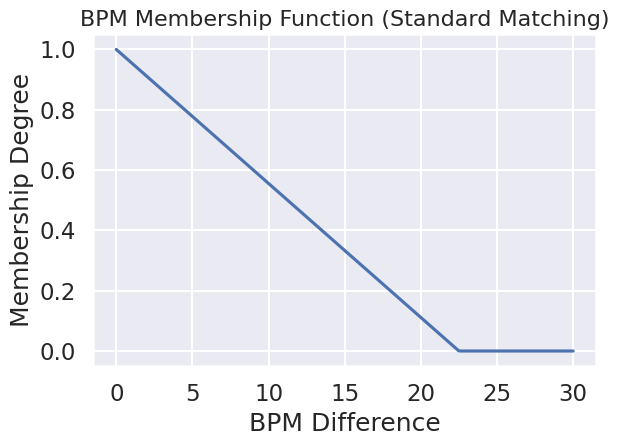
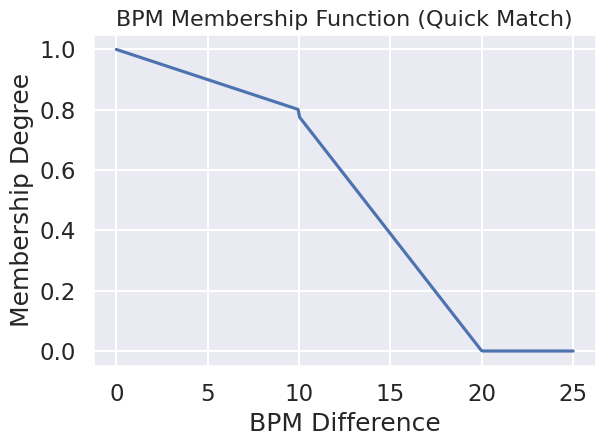
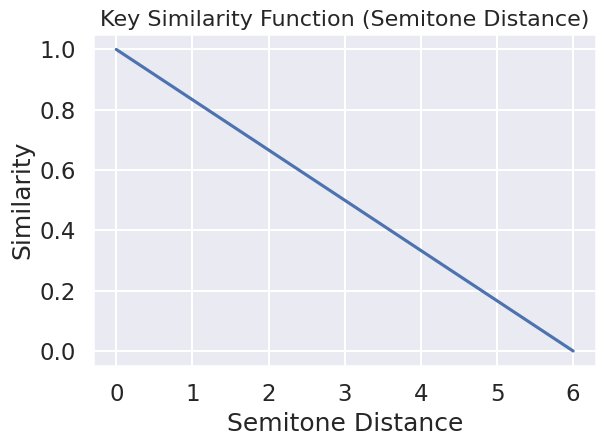
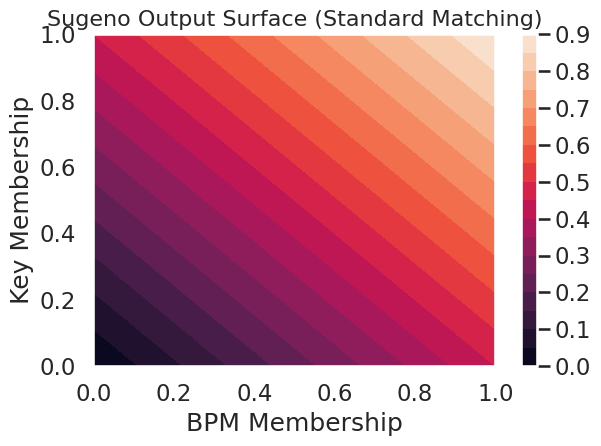
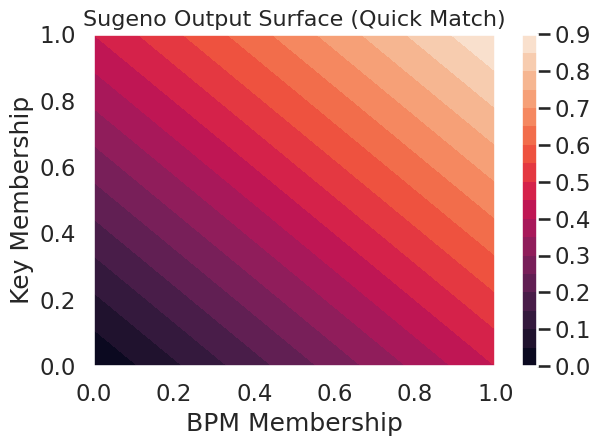
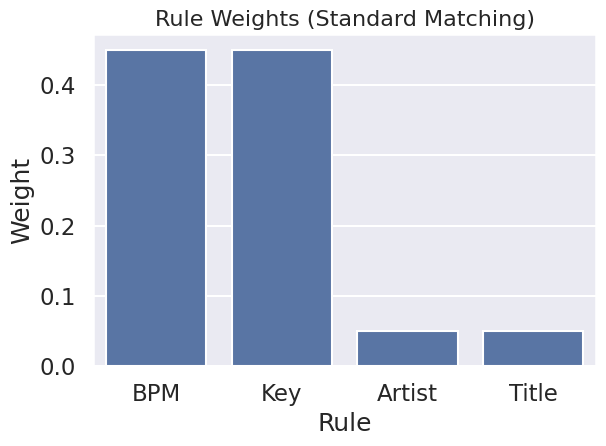
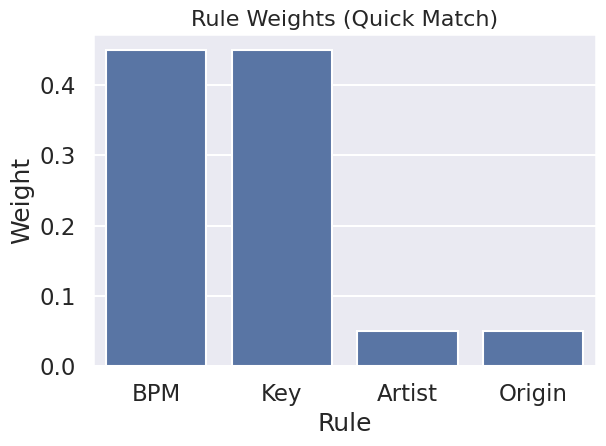
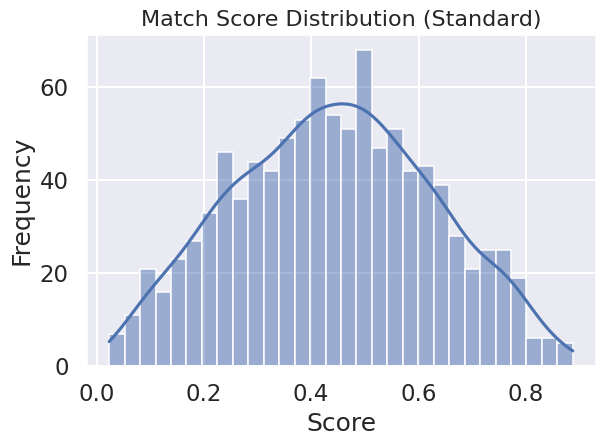

Recreate these plots in Python, in order.
import os
import numpy as np
import matplotlib.pyplot as plt
import seaborn as sns

# =========================
# Setup
# =========================
sns.set_theme(style="darkgrid", context="talk")

OUTPUT_DIR = "graphs"
os.makedirs(OUTPUT_DIR, exist_ok=True)

# =========================
# CONSTANTS (from system)
# =========================
BPM_SCORE_DENOMINATOR = 22.5
KEY_MAX_DISTANCE = 6

MATCH_WEIGHT_BPM = 0.45
MATCH_WEIGHT_KEY = 0.45
MATCH_WEIGHT_ARTIST = 0.05
MATCH_WEIGHT_TITLE = 0.05

QUICK_WEIGHT_BPM = 0.45
QUICK_WEIGHT_KEY = 0.45
QUICK_WEIGHT_ARTIST = 0.05
QUICK_WEIGHT_ORIGIN = 0.05

# =========================
# FUNCTIONS
# =========================

# --- Standard BPM (linear decay)
def bpm_standard(diff):
    return np.maximum(0, 1 - diff / BPM_SCORE_DENOMINATOR)

# --- Quick Match BPM (piecewise sigmoid-like)
def bpm_quick(diff):
    result = np.zeros_like(diff)
    for i, d in enumerate(diff):
        if d <= 10:
            result[i] = 1 - 0.02 * d
        else:
            result[i] = max(0, 0.7 - (d - 11) * (0.7 / 9))
    return result

# --- Key similarity (linear semitone decay)
def key_similarity(distance):
    return np.maximum(0, 1 - distance / KEY_MAX_DISTANCE)

# =========================
# PLOTTING HELPERS
# =========================
def save_plot(title, xlabel, ylabel, filename):
    plt.title(title, fontsize=16)
    plt.xlabel(xlabel)
    plt.ylabel(ylabel)
    plt.tight_layout()
    plt.savefig(os.path.join(OUTPUT_DIR, filename))
    plt.close()

# =========================
# 1. BPM STANDARD GRAPH
# =========================
diff = np.linspace(0, 30, 300)
mu_bpm = bpm_standard(diff)

plt.figure()
plt.plot(diff, mu_bpm)
save_plot(
    "BPM Membership Function (Standard Matching)",
    "BPM Difference",
    "Membership Degree",
    "bpm_standard.png"
)

# =========================
# 2. BPM QUICK MATCH GRAPH
# =========================
diff = np.linspace(0, 25, 300)
mu_bpm_q = bpm_quick(diff)

plt.figure()
plt.plot(diff, mu_bpm_q)
save_plot(
    "BPM Membership Function (Quick Match)",
    "BPM Difference",
    "Membership Degree",
    "bpm_quick.png"
)

# =========================
# 3. KEY SIMILARITY GRAPH
# =========================
dist = np.linspace(0, 6, 300)
mu_key = key_similarity(dist)

plt.figure()
plt.plot(dist, mu_key)
save_plot(
    "Key Similarity Function (Semitone Distance)",
    "Semitone Distance",
    "Similarity",
    "key_similarity.png"
)

# =========================
# 4. STANDARD MATCH SCORE SURFACE
# =========================
bpm_vals = np.linspace(0, 1, 100)
key_vals = np.linspace(0, 1, 100)

BPM, KEY = np.meshgrid(bpm_vals, key_vals)

match_score = (
    BPM * MATCH_WEIGHT_BPM +
    KEY * MATCH_WEIGHT_KEY
)

plt.figure()
cp = plt.contourf(BPM, KEY, match_score, levels=20)
plt.colorbar(cp)
save_plot(
    "Sugeno Output Surface (Standard Matching)",
    "BPM Membership",
    "Key Membership",
    "standard_surface.png"
)

# =========================
# 5. QUICK MATCH SCORE SURFACE
# =========================
match_quick = (
    BPM * QUICK_WEIGHT_BPM +
    KEY * QUICK_WEIGHT_KEY
)

plt.figure()
cp = plt.contourf(BPM, KEY, match_quick, levels=20)
plt.colorbar(cp)
save_plot(
    "Sugeno Output Surface (Quick Match)",
    "BPM Membership",
    "Key Membership",
    "quick_surface.png"
)

# =========================
# 6. FULL RULE CONTRIBUTION BAR (STANDARD)
# =========================
labels = ["BPM", "Key", "Artist", "Title"]
weights = [
    MATCH_WEIGHT_BPM,
    MATCH_WEIGHT_KEY,
    MATCH_WEIGHT_ARTIST,
    MATCH_WEIGHT_TITLE
]

plt.figure()
sns.barplot(x=labels, y=weights)
save_plot(
    "Rule Weights (Standard Matching)",
    "Rule",
    "Weight",
    "weights_standard.png"
)

# =========================
# 7. FULL RULE CONTRIBUTION BAR (QUICK MATCH)
# =========================
labels = ["BPM", "Key", "Artist", "Origin"]
weights = [
    QUICK_WEIGHT_BPM,
    QUICK_WEIGHT_KEY,
    QUICK_WEIGHT_ARTIST,
    QUICK_WEIGHT_ORIGIN
]

plt.figure()
sns.barplot(x=labels, y=weights)
save_plot(
    "Rule Weights (Quick Match)",
    "Rule",
    "Weight",
    "weights_quick.png"
)

# =========================
# 8. FINAL SCORE DISTRIBUTION
# =========================
random_bpm = np.random.rand(1000)
random_key = np.random.rand(1000)

scores = (
    random_bpm * MATCH_WEIGHT_BPM +
    random_key * MATCH_WEIGHT_KEY
)

plt.figure()
sns.histplot(scores, bins=30, kde=True)
save_plot(
    "Match Score Distribution (Standard)",
    "Score",
    "Frequency",
    "score_distribution.png"
)

print("All graphs saved in /graphs/")
